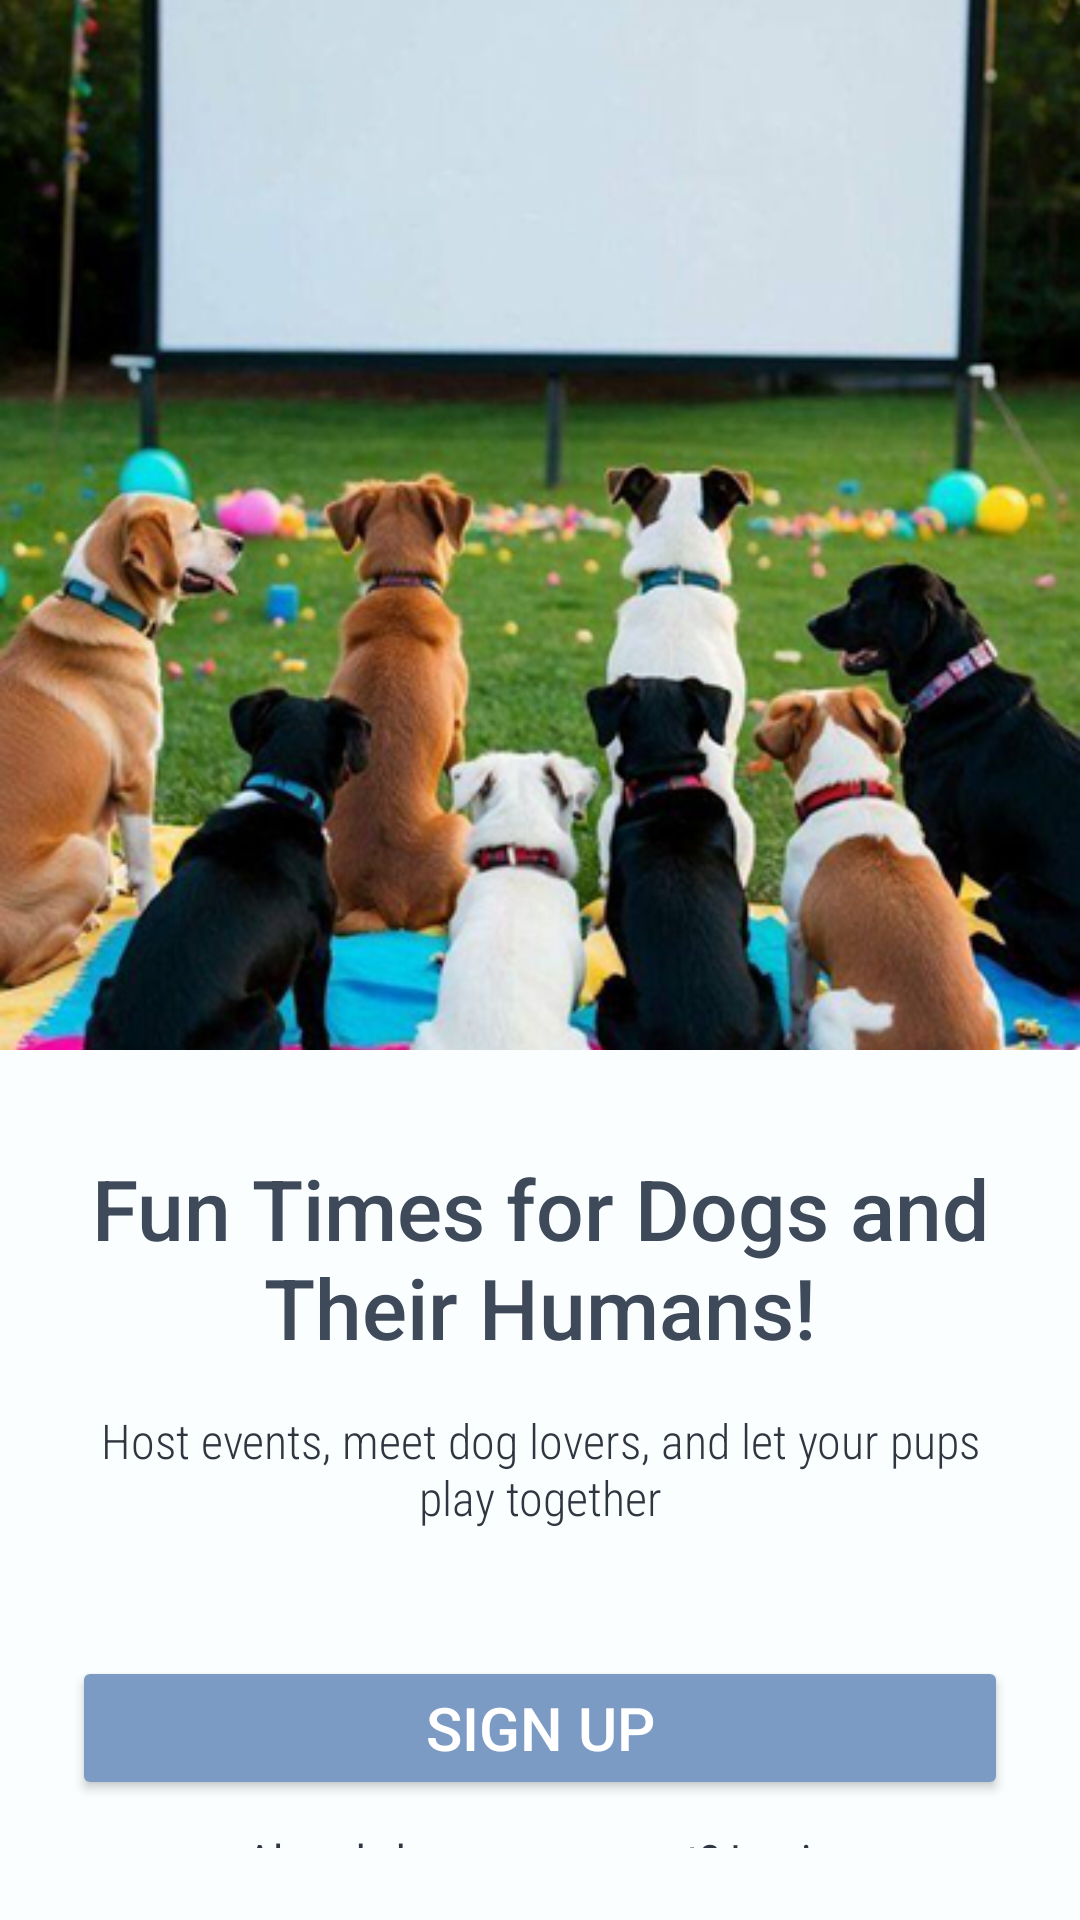

Reconstruct the res/layout file that produces this screen, plus the resources it refers to.
<!-- AndroidManifest.xml: application theme Theme.DogPal -->
<!-- res/layout/welcome_page.xml -->
<?xml version="1.0" encoding="utf-8"?>
<RelativeLayout xmlns:android="http://schemas.android.com/apk/res/android"
    android:layout_width="match_parent"
    android:layout_height="match_parent"
    android:layout_alignParentTop="true">

    <ImageView
        android:id="@+id/imageView"
        android:layout_width="match_parent"
        android:layout_height="350dp"
        android:scaleType="centerCrop"
        android:src="@drawable/dog_background" />

    <LinearLayout
        android:layout_width="match_parent"
        android:layout_height="wrap_content"
        android:layout_below="@id/imageView"
        android:layout_alignParentBottom="true"
        android:background="#FAFEFF"
        android:orientation="vertical"
        android:padding="24dp">


        <TextView
            android:layout_width="wrap_content"
            android:layout_height="wrap_content"
            android:layout_marginBottom="15dp"
            android:layout_marginTop="10dp"
            android:fontFamily="sans-serif-medium"
            android:gravity="center"
            android:text="Fun Times for Dogs and Their Humans!"
            android:textColor="#3E4A5A"
            android:textSize="28sp"
            android:textStyle="normal" />

        <TextView
            android:layout_width="match_parent"
            android:layout_height="wrap_content"
            android:layout_marginBottom="2dp"
            android:fontFamily="sans-serif-condensed-light"
            android:gravity="center"
            android:text="Host events, meet dog lovers, and let your pups play together"
            android:textColor="#303640"
            android:textSize="16sp"
            android:textStyle="normal" />


        <Button
            android:id="@+id/btnSignup"
            android:layout_width="match_parent"
            android:layout_height="wrap_content"
            android:layout_marginTop="40dp"
            android:backgroundTint="#7C9BC4"
            android:text="Sign Up"
            android:textColor="#FFFFFF"
            android:textSize="20sp" />

        <TextView
            android:id="@+id/tvLogin"
            android:layout_width="match_parent"
            android:layout_height="wrap_content"
            android:layout_marginTop="10dp"
            android:gravity="center"
            android:text="Already have an account? Login"
            android:textColor="#303640" />
    </LinearLayout>
</RelativeLayout>
<!-- resources referenced by this layout -->
<resources>
  <!-- drawable dog_background: jpg bitmap (drawable, 246662 bytes) -->
  <style name="Theme.DogPal" parent="android:Theme.Material.Light.NoActionBar" />
</resources>
